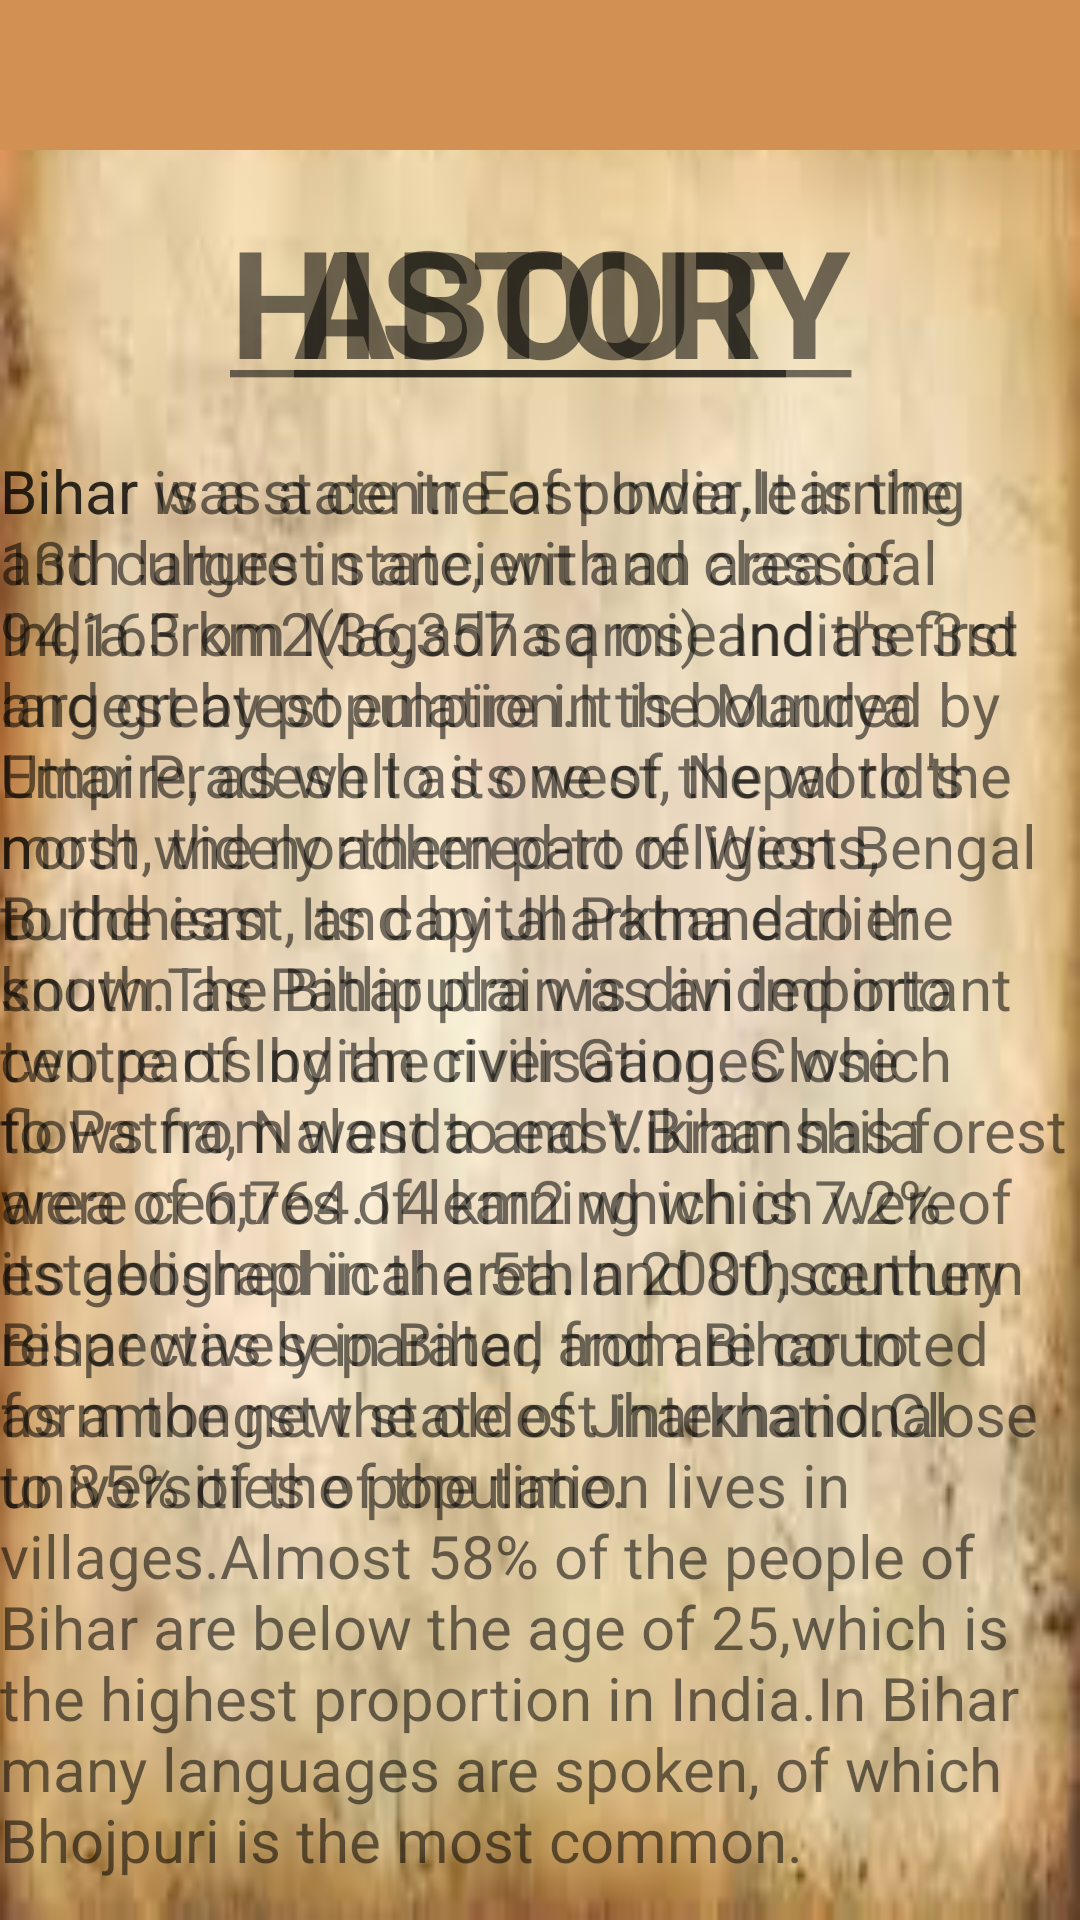

Produce the Android XML layout that renders to this screen, including the resource entries it uses.
<!-- AndroidManifest.xml: application theme Theme -->
<!-- res/layout/activity_history.xml -->
<ScrollView xmlns:android="http://schemas.android.com/apk/res/android"
    xmlns:tools="http://schemas.android.com/tools"
    android:layout_width="match_parent"
    android:layout_height="match_parent"
    android:background="@drawable/hiss_back"
    tools:context="app.com.example.cherry.bihar.History">
    <TabHost
        android:layout_width="fill_parent"
        android:layout_height="fill_parent"
        android:id="@+id/tabHost">

        <LinearLayout
            android:layout_width="fill_parent"
            android:layout_height="fill_parent"
            android:orientation="vertical">

            <TabWidget
                android:id="@android:id/tabs"
                android:layout_width="fill_parent"
                android:layout_height="50dp"
                android:layout_alignParentTop="true"
                android:background="#D29152">
            </TabWidget>

            <FrameLayout
                android:id="@android:id/tabcontent"
                android:layout_width="fill_parent"
                android:layout_height="fill_parent"
                android:paddingLeft="@dimen/activity_horizontal_margin"
                android:paddingRight="@dimen/activity_horizontal_margin"
                android:paddingTop="@dimen/activity_vertical_margin"
                android:paddingBottom="@dimen/activity_vertical_margin"

                >

                <LinearLayout
                    android:id="@+id/tab1"
                    android:layout_width="fill_parent"
                    android:layout_height="wrap_content"
                    android:orientation="vertical">

                  <TextView
                        android:text="@string/About"
                        android:layout_width="fill_parent"
                        android:layout_height="100dp"
                        android:gravity="center"
                        android:textSize="50sp"
                        android:textStyle="bold"/>
                    <TextView
                        android:text="Bihar is a state in East India.It is the 13th largest state, with an area of 94,163 km2(36,357 sq mi) and the 3rd largest by population.It is bounded by Uttar Pradesh to its west, Nepal to the north, the northern part of West Bengal to the east, and by Jharkhand to the south.The Bihar plain is divided into two parts by the river Ganges which flows from west to east.Bihar has forest area of 6,764.14 km2 which is 7.2% of its geographical area.In 2000,southern Bihar was separated from Bihar to form the new state of Jharkhand.Close to 85% of the population lives in villages.Almost 58% of the people of Bihar are below the age of 25,which is the highest proportion in India.In Bihar many languages are spoken, of which Bhojpuri is the most common."
                        android:layout_width="fill_parent"
                        android:layout_height="wrap_content"
                        android:textSize="20dp"/>
                </LinearLayout>
                <LinearLayout
                    android:id="@+id/tab2"
                    android:layout_width="fill_parent"
                    android:layout_height="wrap_content"
                    android:orientation="vertical">

                    <TextView
                        android:text="@string/history"
                        android:layout_width="fill_parent"
                        android:layout_height="100dp"
                        android:gravity="center"
                        android:textSize="50sp"
                        android:textStyle="bold"/>
                    <TextView
                        android:text="Bihar was a centre of power,learning and culture in ancient and classical India.From Magadha arose India's first and greatest empire in the Maurya Empire, as well as one of the world's most widely adhered-to religions, Buddhism  Its capital Patna earlier known as Patliputra was an important centre of Indian civilisation. Close to Patna, Nalanda and Vikramshila were centres of learning which were established in the 5th and 8th century respectively in Bihar, and are counted as amongst the oldest international universities of the time."
                        android:layout_width="fill_parent"
                        android:layout_height="wrap_content"
                        android:textSize="20dp"/>

                </LinearLayout>


            </FrameLayout>
        </LinearLayout>

    </TabHost>
</ScrollView>
<!-- resources referenced by this layout -->
<resources>
  <!-- drawable hiss_back: jpg bitmap (drawable-hdpi, 4413 bytes) -->
  <string name="About"><u><b>ABOUT</b></u></string>
  <string name="history"><u><b>HISTORY</b></u></string>
  <style name="Theme" parent="Base.V7.Theme.AppCompat.Light">
  
      </style>
</resources>
